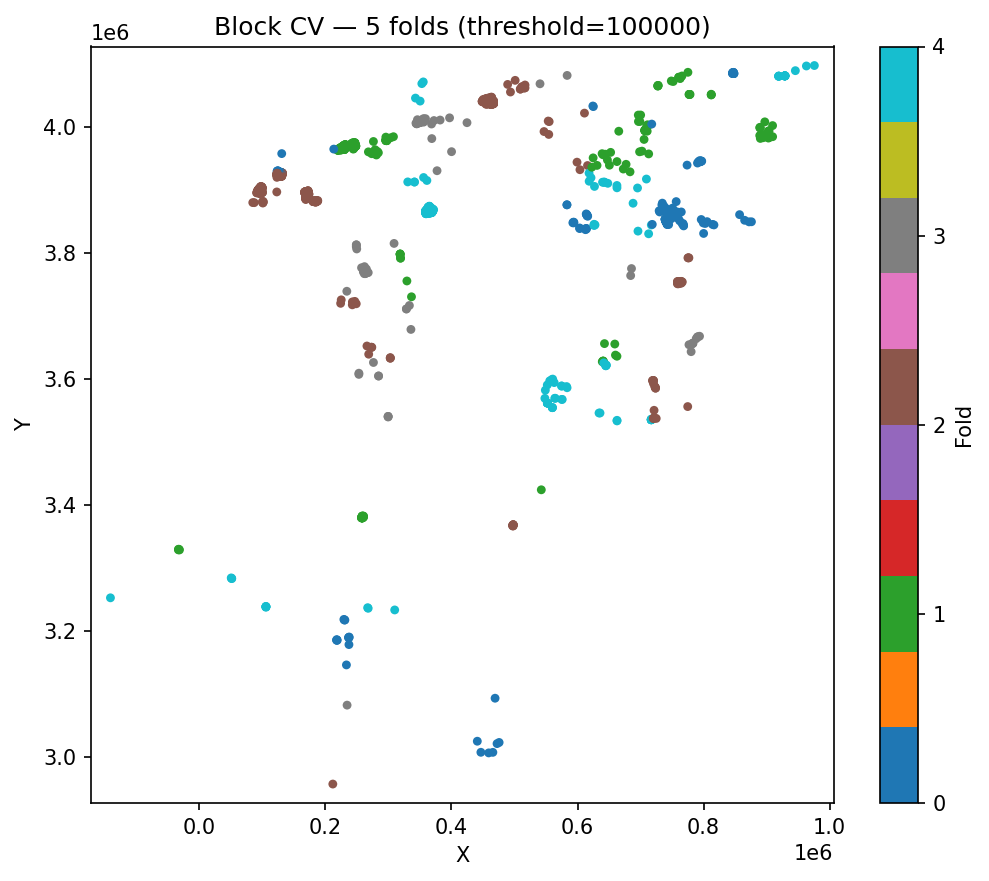

The data file committed next to this chart (first rows):
ID, fold, block_id
869, 0, 1
870, 0, 1
871, 0, 1
872, 0, 1
1085, 0, 1
1088, 0, 1
1089, 0, 1
1096, 0, 1
1098, 0, 1
1099, 0, 1
1101, 0, 1
1102, 0, 1
1103, 0, 1
2114, 0, 2
2115, 0, 2
2118, 0, 2
2119, 0, 2
1973, 0, 3
2067, 0, 3
2082, 0, 3
2083, 0, 3
2084, 0, 3
2086, 0, 3
2087, 0, 3
2088, 0, 3
2089, 0, 3
2090, 0, 3
2091, 0, 3
2094, 0, 3
1661, 0, 4
1670, 0, 4
1767, 0, 4
1795, 0, 4
1797, 0, 4
1798, 0, 4
84, 0, 5
387, 0, 5
395, 0, 5
417, 0, 5
429, 0, 5
430, 0, 5
444, 0, 5
445, 0, 5
456, 0, 5
457, 0, 5
469, 0, 5
478, 0, 5
479, 0, 5
480, 0, 5
490, 0, 5
491, 0, 5
499, 0, 5
500, 0, 5
501, 0, 5
502, 0, 5
512, 0, 5
516, 0, 5
522, 0, 5
529, 0, 5
541, 0, 5
... 2,096 more rows
